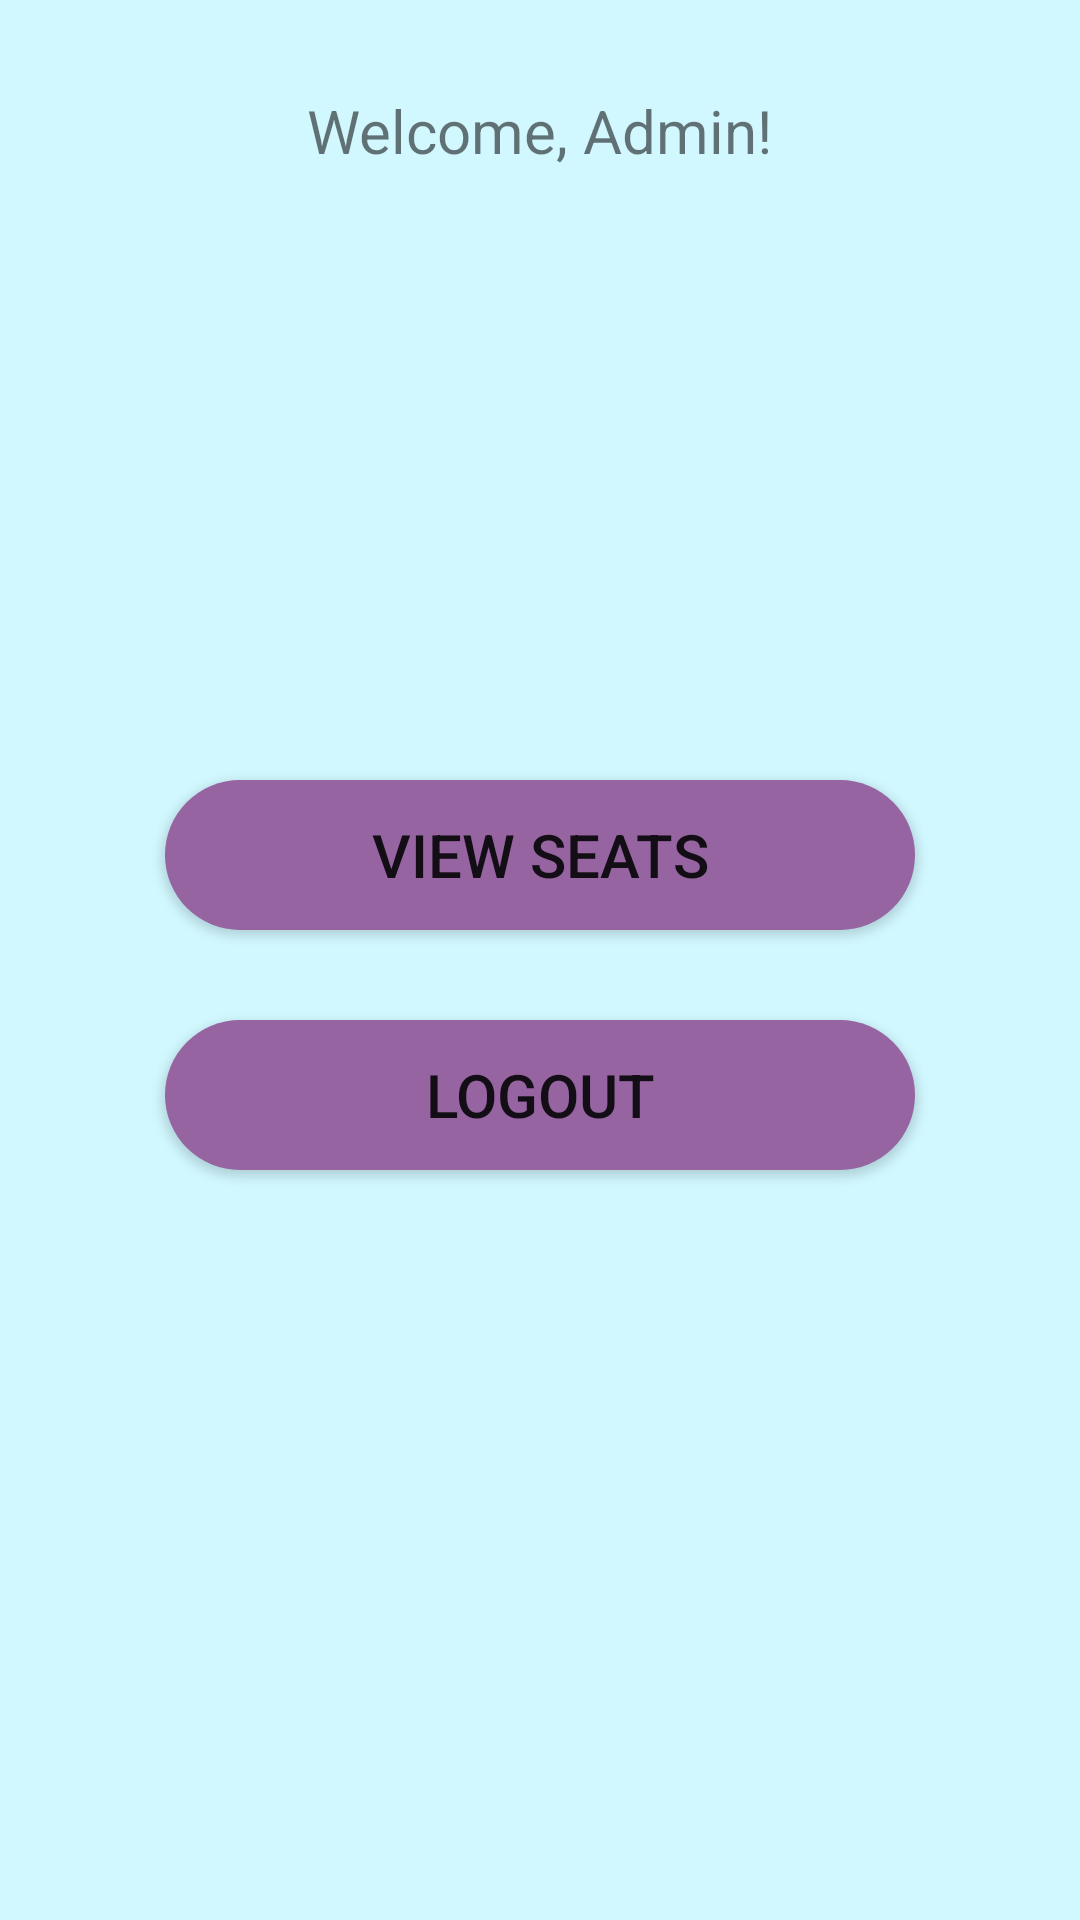

Reconstruct the res/layout file that produces this screen, plus the resources it refers to.
<!-- AndroidManifest.xml: application theme Theme.BarcodeScanner -->
<!-- res/layout/activity_admin_page.xml -->
<?xml version="1.0" encoding="utf-8"?>
<RelativeLayout
    xmlns:android="http://schemas.android.com/apk/res/android"
    xmlns:tools="http://schemas.android.com/tools"
    xmlns:app="http://schemas.android.com/apk/res-auto"
    android:layout_width="match_parent"
    android:layout_height="match_parent"
    tools:context=".AdminPage">

  <TextView
      android:id="@+id/admin_tv"
      android:layout_width="wrap_content"
      android:layout_height="wrap_content"
      android:layout_alignParentTop="true"
      android:layout_centerHorizontal="true"
      android:layout_marginTop="30dp"
      android:text="Welcome, Admin!"
      android:textSize="20sp" />

  <ImageView
      android:id="@+id/img"
      android:layout_width="150dp"
      android:layout_height="150dp"
      android:layout_alignTop="@+id/admin_tv"
      android:layout_centerHorizontal="true"
      android:layout_marginTop="50dp"
      android:src="@drawable/admin" />

  <Button
      android:id="@+id/view_seats_button"
      android:layout_width="250dp"
      android:layout_height="50dp"
      android:layout_alignTop="@+id/img"
      android:layout_centerHorizontal="true"
      android:layout_marginTop="180dp"
      android:layout_marginBottom="20dp"
      android:background="@drawable/custom_button"
      android:text="View Seats"
      android:textSize="20sp" />

  <Button
      android:id="@+id/admin_logout_btn"
      android:layout_width="250dp"
      android:layout_height="50dp"
      android:layout_alignTop="@+id/view_seats_button"
      android:layout_centerHorizontal="true"
      android:layout_marginTop="80dp"
      android:background="@drawable/custom_button"
      android:text="Logout"
      android:textSize="20sp" />

</RelativeLayout>
<!-- resources referenced by this layout -->
<resources>
  <!-- drawable custom_button (drawable) -->
  <?xml version="1.0" encoding="utf-8"?>
  <shape xmlns:android="http://schemas.android.com/apk/res/android" android:shape="rectangle" >
      <solid android:color="#9564A1"/>
      <corners android:radius="50dp"></corners>
  </shape>
  <style name="Theme.BarcodeScanner" parent="Theme.MaterialComponents.DayNight.DarkActionBar">
          
          <item name="colorPrimary">@color/primary</item>
          <item name="colorPrimaryVariant">@color/primaryVariant</item>
          <item name="colorOnPrimary">#FFFFFF</item>
          
          <item name="colorSecondary">@color/secondary</item>
          <item name="colorSecondaryVariant">@color/secondaryVariant</item>
          <item name="colorOnSecondary">#FFFFFF</item>
          
          <item name="android:statusBarColor" tools:targetApi="l">?attr/colorPrimaryVariant</item>
          
  
          <item name="android:windowBackground">@color/secondaryVariant</item>
      </style>
  <color name="primary">#018294</color>
  <color name="primaryVariant">#004e5a</color>
  <color name="secondary">#59b8cc</color>
  <color name="secondaryVariant">#d1f7ff</color>
</resources>
